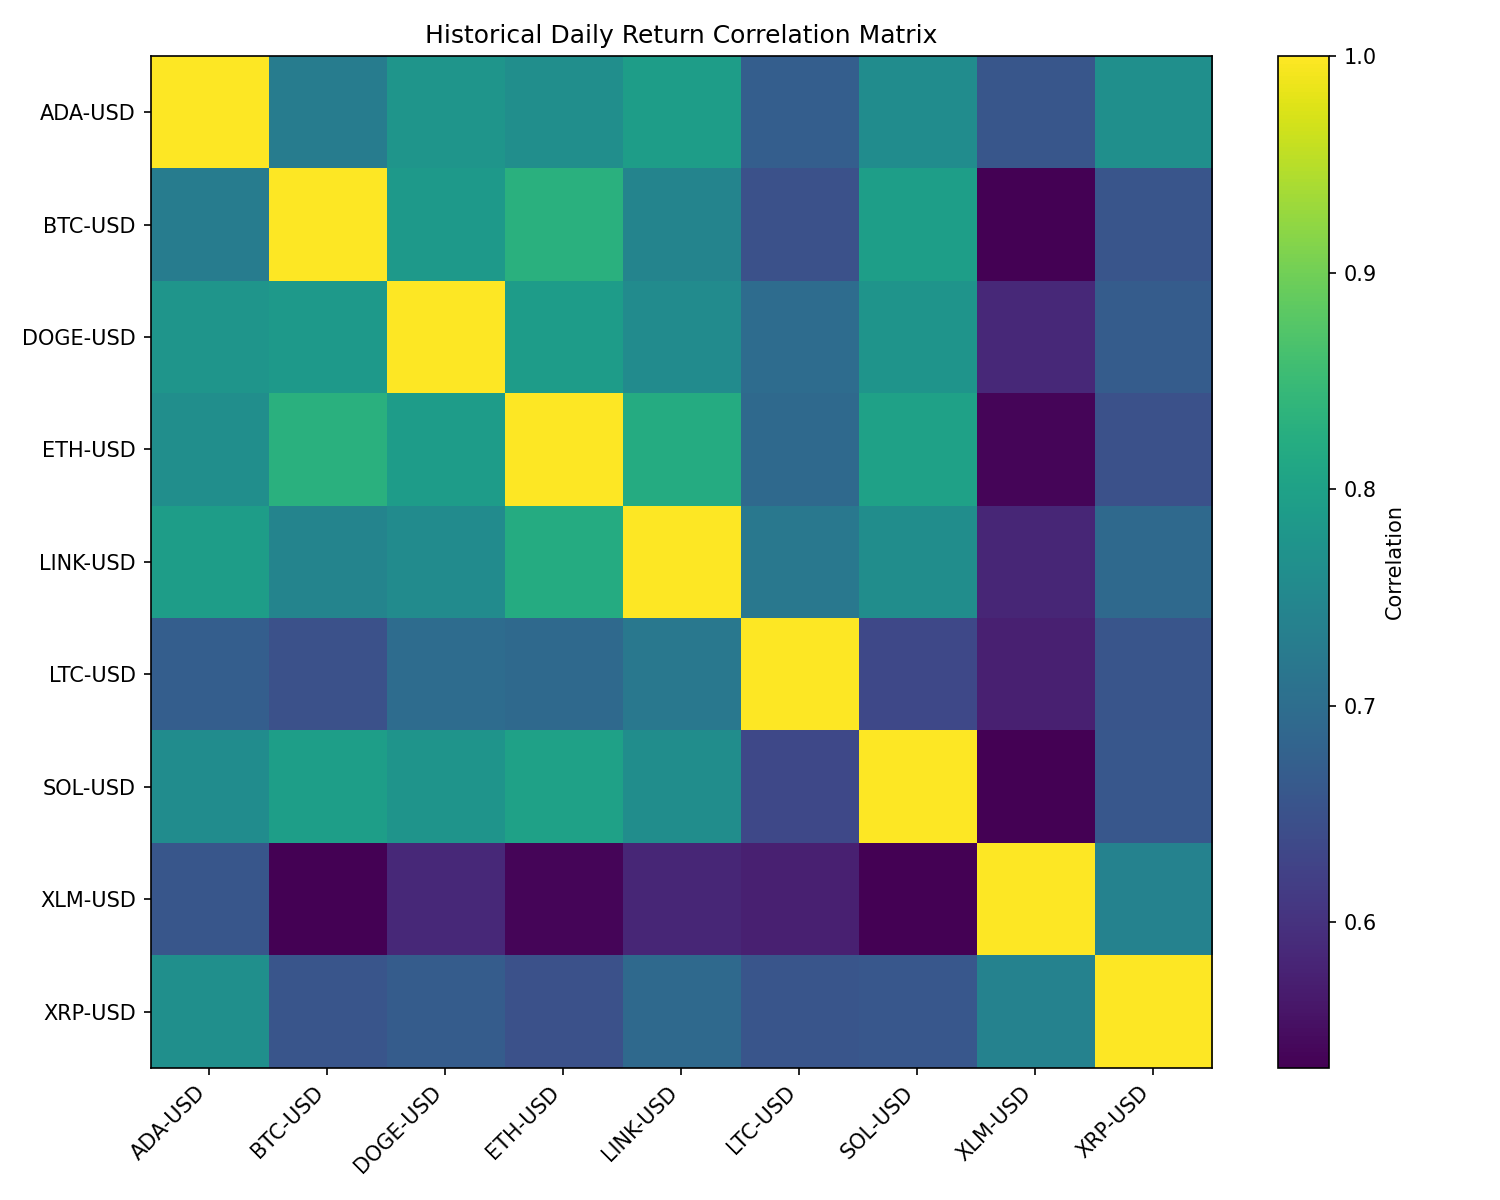

Source data for this figure (header and first rows):
Ticker, ADA-USD, BTC-USD, DOGE-USD, ETH-USD, LINK-USD, LTC-USD, SOL-USD, XLM-USD, XRP-USD
ADA-USD, 1.0, 0.7297, 0.7772, 0.7633, 0.7933, 0.6726, 0.7594, 0.6574, 0.7657
BTC-USD, 0.7297, 1.0, 0.7835, 0.8294, 0.7437, 0.6486, 0.794, 0.5327, 0.6566
DOGE-USD, 0.7772, 0.7835, 1.0, 0.7917, 0.758, 0.6973, 0.7742, 0.5874, 0.6678
ETH-USD, 0.7633, 0.8294, 0.7917, 1.0, 0.821, 0.693, 0.7999, 0.5396, 0.6489
LINK-USD, 0.7933, 0.7437, 0.758, 0.821, 1.0, 0.7196, 0.761, 0.5828, 0.6931
LTC-USD, 0.6726, 0.6486, 0.6973, 0.693, 0.7196, 1.0, 0.6338, 0.5745, 0.6567
SOL-USD, 0.7594, 0.794, 0.7742, 0.7999, 0.761, 0.6338, 1.0, 0.5333, 0.6591
XLM-USD, 0.6574, 0.5327, 0.5874, 0.5396, 0.5828, 0.5745, 0.5333, 1.0, 0.7401
XRP-USD, 0.7657, 0.6566, 0.6678, 0.6489, 0.6931, 0.6567, 0.6591, 0.7401, 1.0
